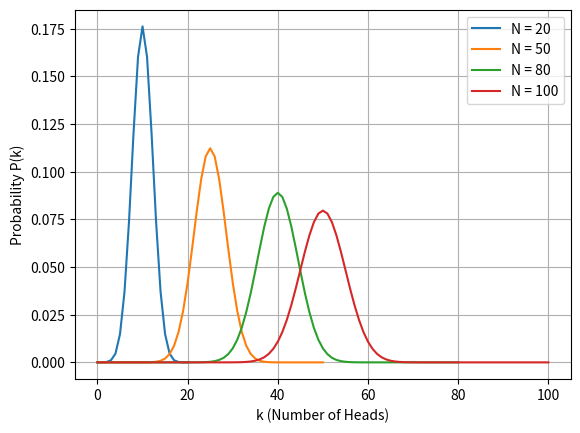

Write the Python code that produced this figure.
import matplotlib.pyplot as plt

def omega(N, k):
    if k == 0:
        return 1
    num, den = 1, 1
    for i in range(k):
        num *= (N - i)
        den *= (k - i)
    return num // den

for N in [20, 50, 80, 100]:
    k_vals = list(range(N + 1))
    probs = [omega(N, k) / (2**N) for k in k_vals]
    plt.plot(k_vals, probs, label=f"N = {N}")

plt.xlabel("k (Number of Heads)")
plt.ylabel("Probability P(k)")
plt.legend()
plt.grid(True)
plt.show()
